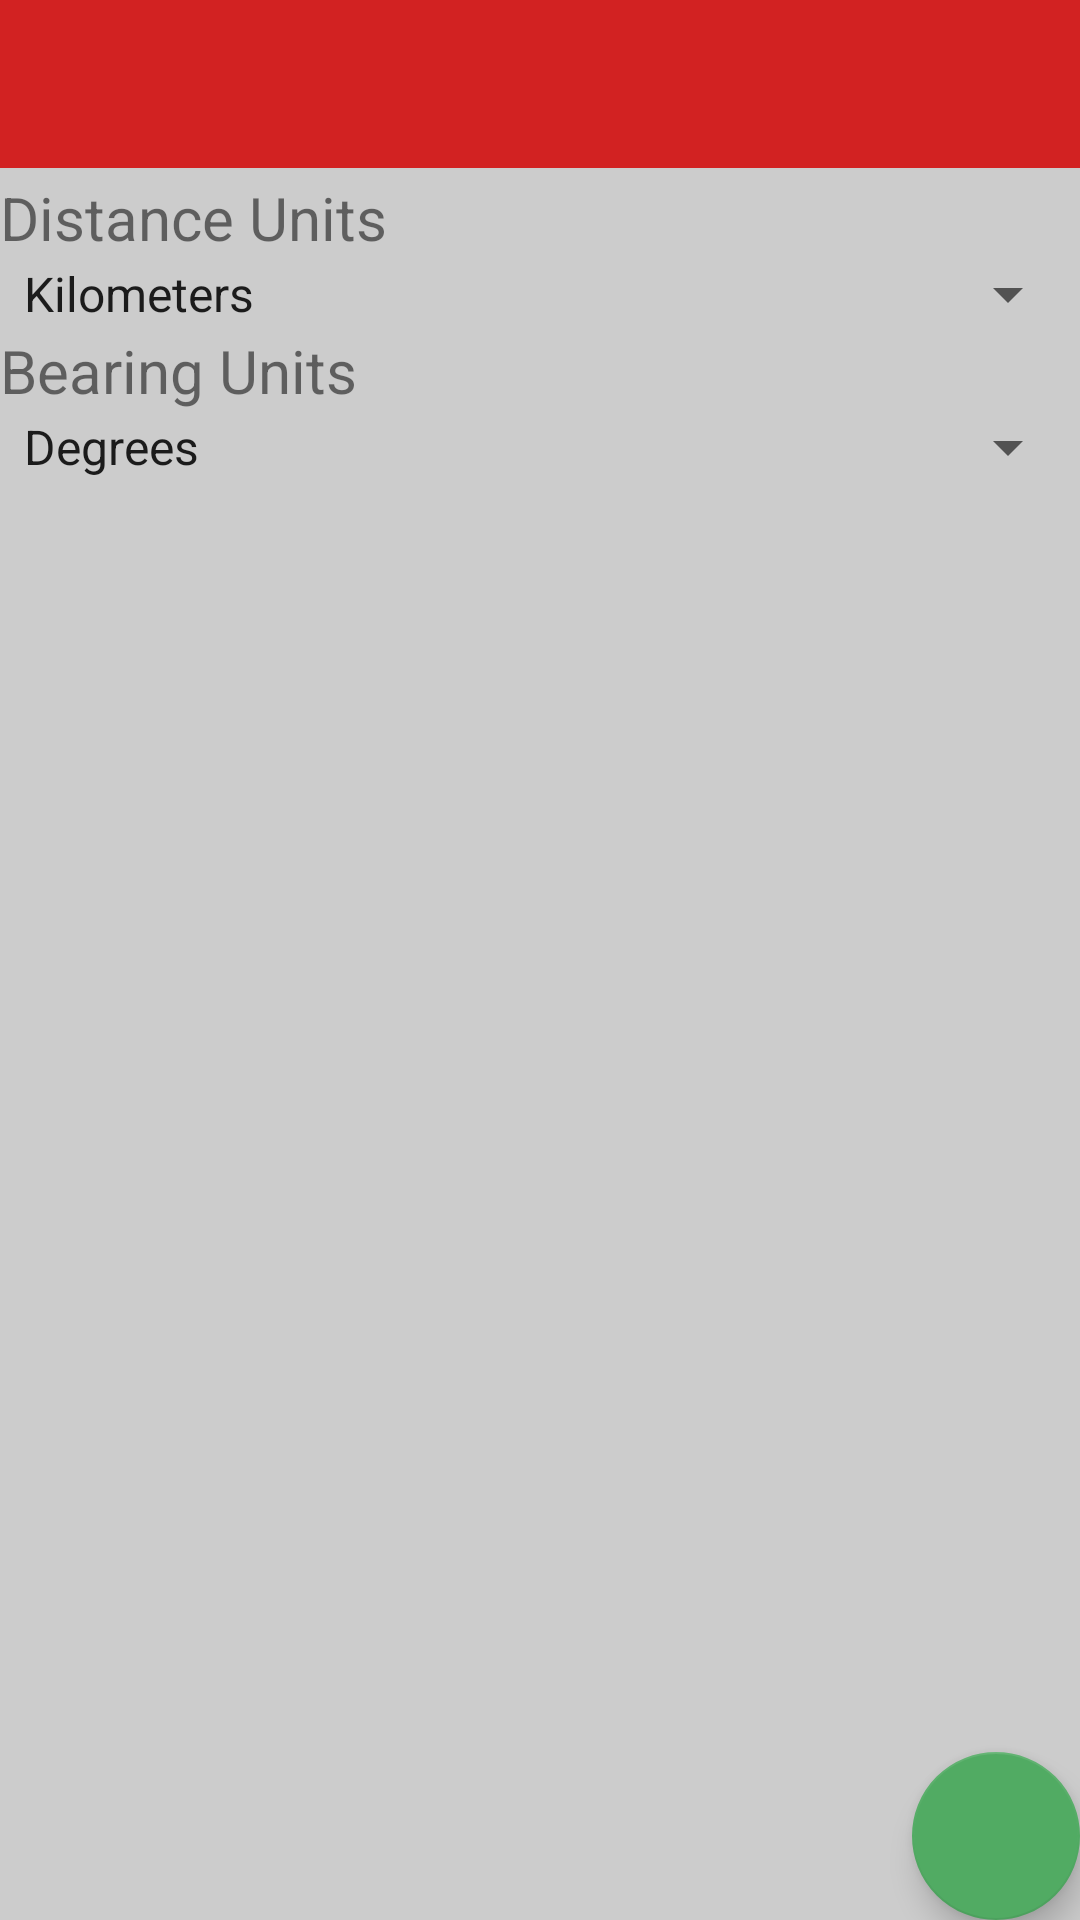

Layout XML and referenced resources for this Android screen:
<!-- AndroidManifest.xml: application theme AppTheme -->
<!-- res/layout/activity_settings.xml -->
<?xml version="1.0" encoding="utf-8"?>
<android.support.design.widget.CoordinatorLayout xmlns:android="http://schemas.android.com/apk/res/android"
    xmlns:app="http://schemas.android.com/apk/res-auto"
    xmlns:tools="http://schemas.android.com/tools"
    android:layout_width="match_parent"
    android:layout_height="match_parent"
    tools:context="com.codemasters.ryancheng.cis357.Settings">

    <android.support.design.widget.AppBarLayout
        android:layout_width="match_parent"
        android:layout_height="wrap_content"
        android:theme="@style/AppTheme.AppBarOverlay">

    </android.support.design.widget.AppBarLayout>

    <android.support.design.widget.FloatingActionButton
        android:id="@+id/fab"
        android:layout_width="wrap_content"
        android:layout_height="wrap_content"
        android:layout_gravity="bottom|end"
        android:layout_margin="@dimen/fab_margin"
        android:tint="@android:color/background_light"
        app:srcCompat="@drawable/ic_check_black_24dp" />

    <android.support.v7.widget.Toolbar
        android:id="@+id/toolbar"
        android:layout_width="match_parent"
        android:layout_height="?attr/actionBarSize"
        android:background="?attr/colorPrimary"
        app:popupTheme="@style/AppTheme.PopupOverlay" />

    <include
        android:id="@+id/fab"
        layout="@layout/content_settings" />

</android.support.design.widget.CoordinatorLayout>
<!-- res/layout/content_settings.xml (included above) -->
<?xml version="1.0" encoding="utf-8"?>

<LinearLayout xmlns:android="http://schemas.android.com/apk/res/android"
    xmlns:app="http://schemas.android.com/apk/res-auto"
    xmlns:tools="http://schemas.android.com/tools"
    android:layout_width="match_parent"
    android:layout_height="match_parent"
    app:layout_behavior="@string/appbar_scrolling_view_behavior"
    tools:context="com.codemasters.ryancheng.cis357.Settings"
    tools:showIn="@layout/activity_settings">

    <RelativeLayout
        android:id="@+id/relative_layout"
        android:layout_width="match_parent"
        android:layout_height="match_parent">

        <Spinner
            android:id="@+id/distanceSelect"
            android:layout_width="match_parent"
            android:layout_height="wrap_content"
            android:entries="@array/distance_units"
            app:layout_constraintLeft_toLeftOf="parent"
            app:layout_constraintRight_toRightOf="parent"
            app:layout_constraintTop_toBottomOf="@+id/distanceUnit"
            tools:layout_constraintLeft_creator="1"
            tools:layout_constraintRight_creator="1"
            tools:layout_constraintTop_creator="1"
            android:layout_below="@+id/distanceUnit"
            android:layout_centerHorizontal="true" />

        <TextView
            android:id="@+id/distanceUnit"
            android:layout_width="match_parent"
            android:layout_height="wrap_content"
            android:layout_marginTop="59dp"
            android:textAlignment="viewStart"
            android:text="Distance Units"
            android:textSize="20dp"
            app:layout_constraintHorizontal_bias="0.0"
            app:layout_constraintLeft_toLeftOf="parent"
            app:layout_constraintRight_toRightOf="parent"
            app:layout_constraintTop_toTopOf="parent"
            tools:layout_constraintLeft_creator="1"
            tools:layout_constraintRight_creator="1"
            tools:layout_constraintTop_creator="1"
            android:layout_alignParentTop="true"
            android:layout_alignParentStart="true" />

        <Spinner
            android:id="@+id/bearingSelect"
            android:layout_width="match_parent"
            android:layout_height="wrap_content"
            android:entries="@array/bearing_units"
            app:layout_constraintHorizontal_bias="0.0"
            app:layout_constraintLeft_toLeftOf="@+id/bearingUnit"
            app:layout_constraintRight_toRightOf="@+id/bearingUnit"
            app:layout_constraintTop_toBottomOf="@+id/bearingUnit"
            tools:layout_constraintLeft_creator="1"
            tools:layout_constraintRight_creator="1"
            tools:layout_constraintTop_creator="1"
            android:layout_below="@+id/bearingUnit"
            android:layout_alignStart="@+id/distanceSelect" />

        <TextView
            android:id="@+id/bearingUnit"
            android:layout_width="match_parent"
            android:layout_height="wrap_content"
            android:text="Bearing Units"
            android:textSize="20dp"
            android:textAlignment="viewStart"
            app:layout_constraintLeft_toLeftOf="@+id/distanceSelect"
            app:layout_constraintRight_toRightOf="@+id/distanceSelect"
            app:layout_constraintTop_toBottomOf="@+id/distanceSelect"
            tools:layout_constraintLeft_creator="1"
            tools:layout_constraintRight_creator="1"
            tools:layout_constraintTop_creator="1"
            android:layout_below="@+id/distanceSelect"
            android:layout_alignParentStart="true" />
    </RelativeLayout>

</LinearLayout>
<!-- resources referenced by this layout -->
<resources>
  <string-array name="bearing_units">
          <item>Degrees</item>
          <item>Mils</item>
      </string-array>
  <string-array name="distance_units">
          <item>Kilometers</item>
          <item>Miles</item>
      </string-array>
  <style name="AppTheme.AppBarOverlay" parent="ThemeOverlay.AppCompat.Dark.ActionBar" />
  <style name="AppTheme.PopupOverlay" parent="ThemeOverlay.AppCompat.Light" />
  <style name="AppTheme" parent="Theme.AppCompat.Light.DarkActionBar">
          
          <item name="colorPrimary">@color/colorPrimary</item>
          <item name="colorPrimaryDark">@color/colorPrimaryDark</item>
          <item name="colorAccent">@color/colorAccent</item>
          <item name="android:windowBackground">@color/windowBackground</item>
      </style>
  <color name="colorPrimary">#D22222</color>
  <color name="colorPrimaryDark">#D52B22</color>
  <color name="colorAccent">#51AB63</color>
  <color name="windowBackground">#CCCCCC</color>
</resources>
